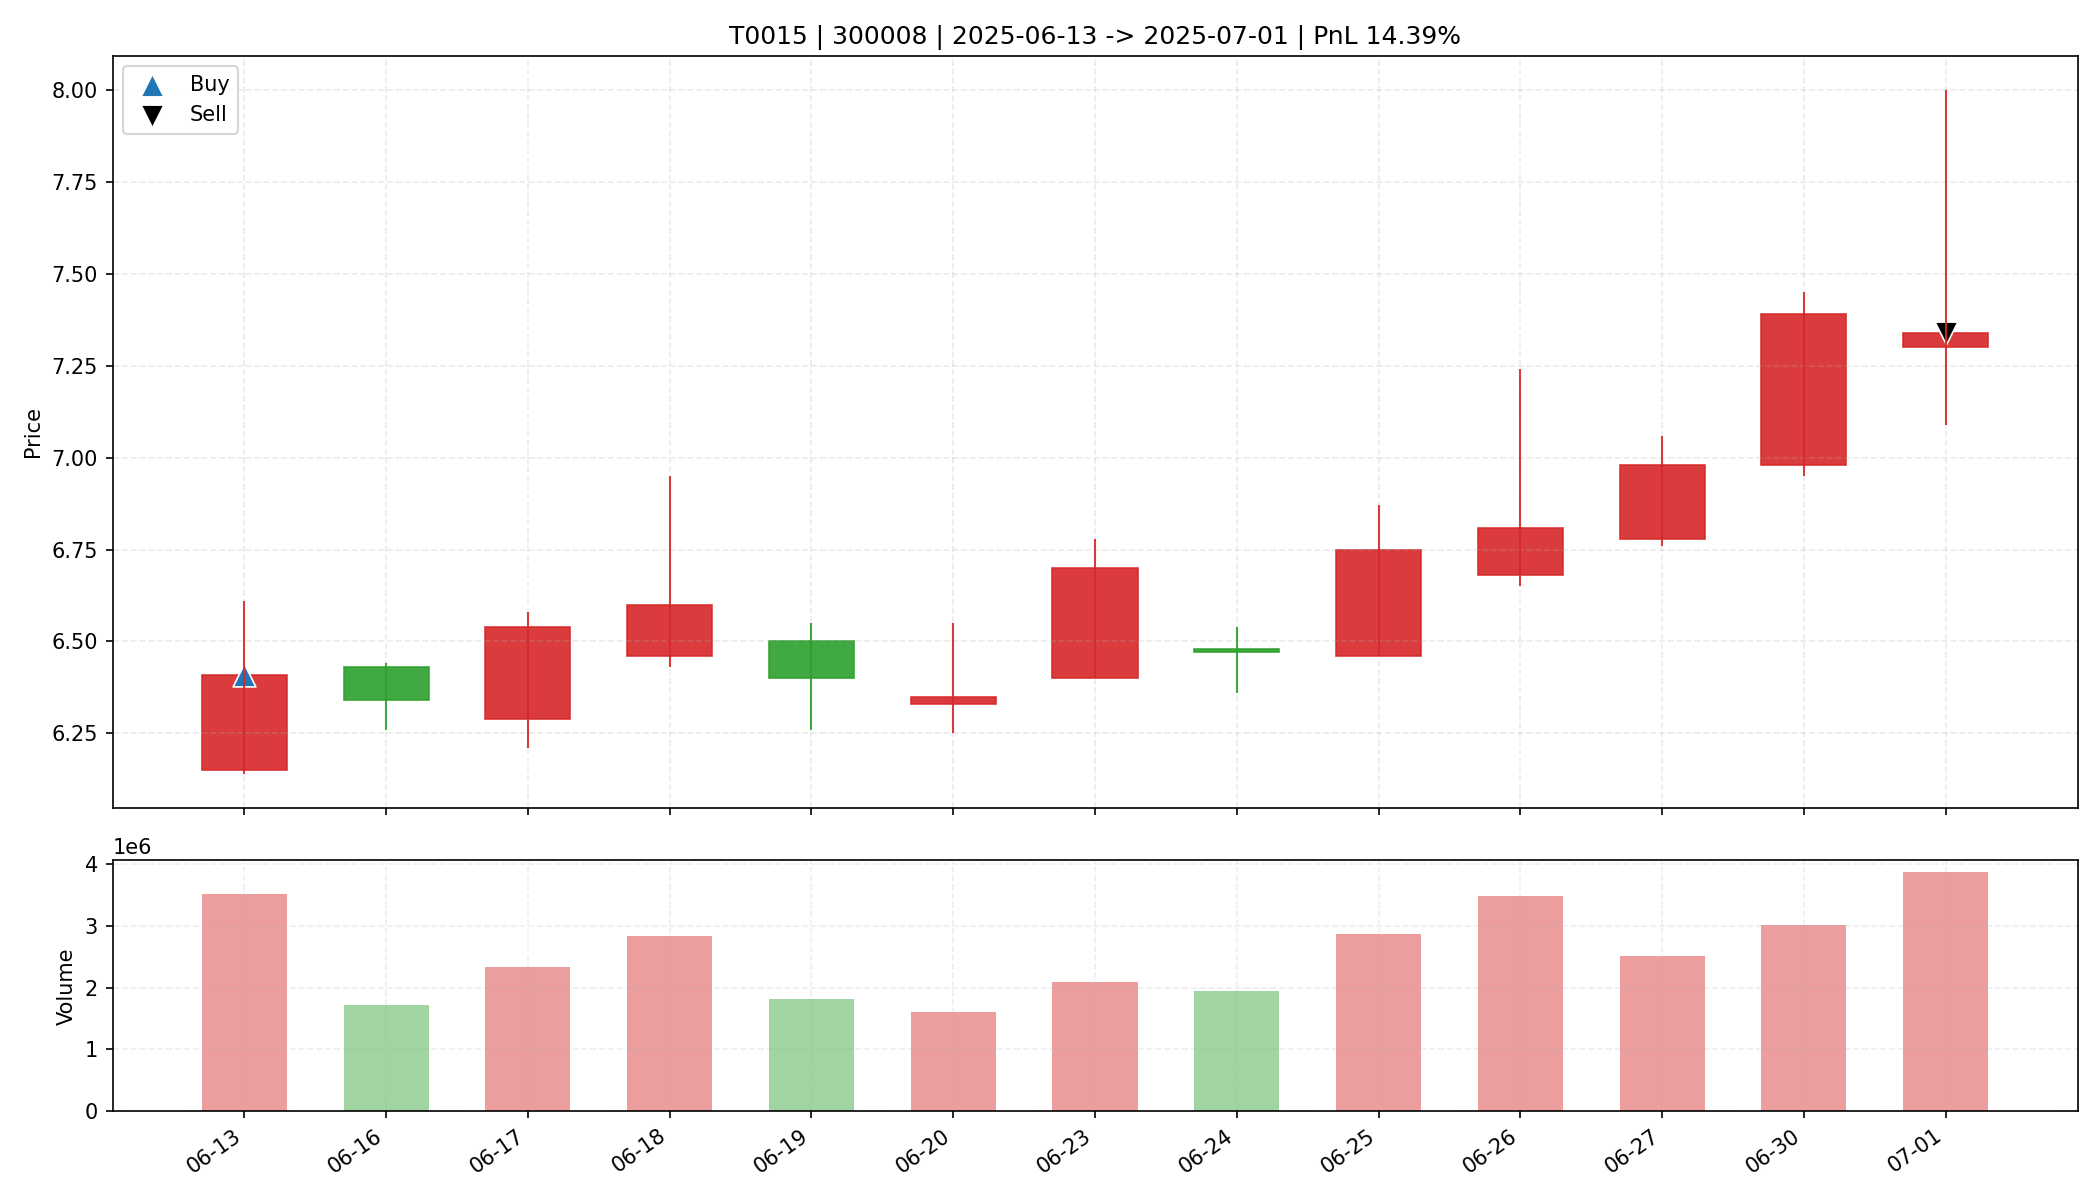

The table this chart was drawn from, first rows:
date, open, high, low, close, amount, volume, trade_id, code, buy_date, sell_date, buy_price, sell_price, matched_shares, buy_reason, sell_reason, sell_profit_pct, sell_hold_days, is_buy_day, is_sell_day, holding_day_index
2025-06-13, 6.15, 6.61, 6.14, 6.41, 2244741376, 3516569, T0015, 300008, 2025-06-13, 2025-07-01, 6.41, 7.34, 2350, 前10日振幅9.0%, 阳线涨幅4.2%, 突破均线, 放量2.5倍(温和+爆发…, 跌破动态保利线, 14.39, 12.0, True, False, 0
2025-06-16, 6.43, 6.44, 6.26, 6.34, 1086875136, 1717297, T0015, 300008, 2025-06-13, 2025-07-01, 6.41, 7.34, 2350, 前10日振幅9.0%, 阳线涨幅4.2%, 突破均线, 放量2.5倍(温和+爆发…, 跌破动态保利线, 14.39, 12.0, False, False, 1
2025-06-17, 6.29, 6.58, 6.21, 6.54, 1492456832, 2331065, T0015, 300008, 2025-06-13, 2025-07-01, 6.41, 7.34, 2350, 前10日振幅9.0%, 阳线涨幅4.2%, 突破均线, 放量2.5倍(温和+爆发…, 跌破动态保利线, 14.39, 12.0, False, False, 2
2025-06-18, 6.46, 6.95, 6.43, 6.6, 1893137536, 2835160, T0015, 300008, 2025-06-13, 2025-07-01, 6.41, 7.34, 2350, 前10日振幅9.0%, 阳线涨幅4.2%, 突破均线, 放量2.5倍(温和+爆发…, 跌破动态保利线, 14.39, 12.0, False, False, 3
2025-06-19, 6.5, 6.55, 6.26, 6.4, 1157001984, 1810124, T0015, 300008, 2025-06-13, 2025-07-01, 6.41, 7.34, 2350, 前10日振幅9.0%, 阳线涨幅4.2%, 突破均线, 放量2.5倍(温和+爆发…, 跌破动态保利线, 14.39, 12.0, False, False, 4
2025-06-20, 6.33, 6.55, 6.25, 6.35, 1032683840, 1610772, T0015, 300008, 2025-06-13, 2025-07-01, 6.41, 7.34, 2350, 前10日振幅9.0%, 阳线涨幅4.2%, 突破均线, 放量2.5倍(温和+爆发…, 跌破动态保利线, 14.39, 12.0, False, False, 5
2025-06-23, 6.4, 6.78, 6.4, 6.7, 1377950976, 2086049, T0015, 300008, 2025-06-13, 2025-07-01, 6.41, 7.34, 2350, 前10日振幅9.0%, 阳线涨幅4.2%, 突破均线, 放量2.5倍(温和+爆发…, 跌破动态保利线, 14.39, 12.0, False, False, 6
2025-06-24, 6.48, 6.54, 6.36, 6.47, 1258063360, 1951023, T0015, 300008, 2025-06-13, 2025-07-01, 6.41, 7.34, 2350, 前10日振幅9.0%, 阳线涨幅4.2%, 突破均线, 放量2.5倍(温和+爆发…, 跌破动态保利线, 14.39, 12.0, False, False, 7
2025-06-25, 6.46, 6.87, 6.46, 6.75, 1925238656, 2876123, T0015, 300008, 2025-06-13, 2025-07-01, 6.41, 7.34, 2350, 前10日振幅9.0%, 阳线涨幅4.2%, 突破均线, 放量2.5倍(温和+爆发…, 跌破动态保利线, 14.39, 12.0, False, False, 8
2025-06-26, 6.68, 7.24, 6.65, 6.81, 2437060608, 3489917, T0015, 300008, 2025-06-13, 2025-07-01, 6.41, 7.34, 2350, 前10日振幅9.0%, 阳线涨幅4.2%, 突破均线, 放量2.5倍(温和+爆发…, 跌破动态保利线, 14.39, 12.0, False, False, 9
2025-06-27, 6.78, 7.06, 6.76, 6.98, 1738700288, 2506284, T0015, 300008, 2025-06-13, 2025-07-01, 6.41, 7.34, 2350, 前10日振幅9.0%, 阳线涨幅4.2%, 突破均线, 放量2.5倍(温和+爆发…, 跌破动态保利线, 14.39, 12.0, False, False, 10
2025-06-30, 6.98, 7.45, 6.95, 7.39, 2179847424, 3010682, T0015, 300008, 2025-06-13, 2025-07-01, 6.41, 7.34, 2350, 前10日振幅9.0%, 阳线涨幅4.2%, 突破均线, 放量2.5倍(温和+爆发…, 跌破动态保利线, 14.39, 12.0, False, False, 11
2025-07-01, 7.3, 8.0, 7.09, 7.34, 2873836288, 3867796, T0015, 300008, 2025-06-13, 2025-07-01, 6.41, 7.34, 2350, 前10日振幅9.0%, 阳线涨幅4.2%, 突破均线, 放量2.5倍(温和+爆发…, 跌破动态保利线, 14.39, 12.0, False, True, 12
